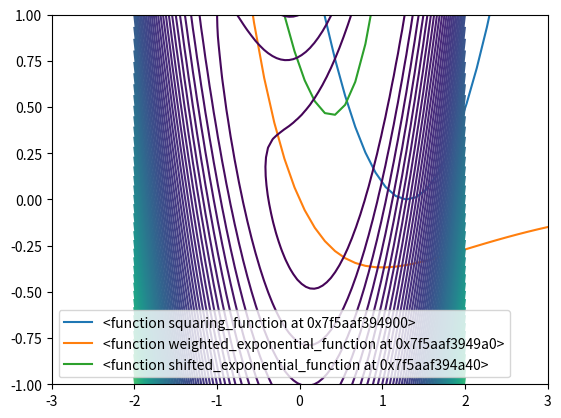
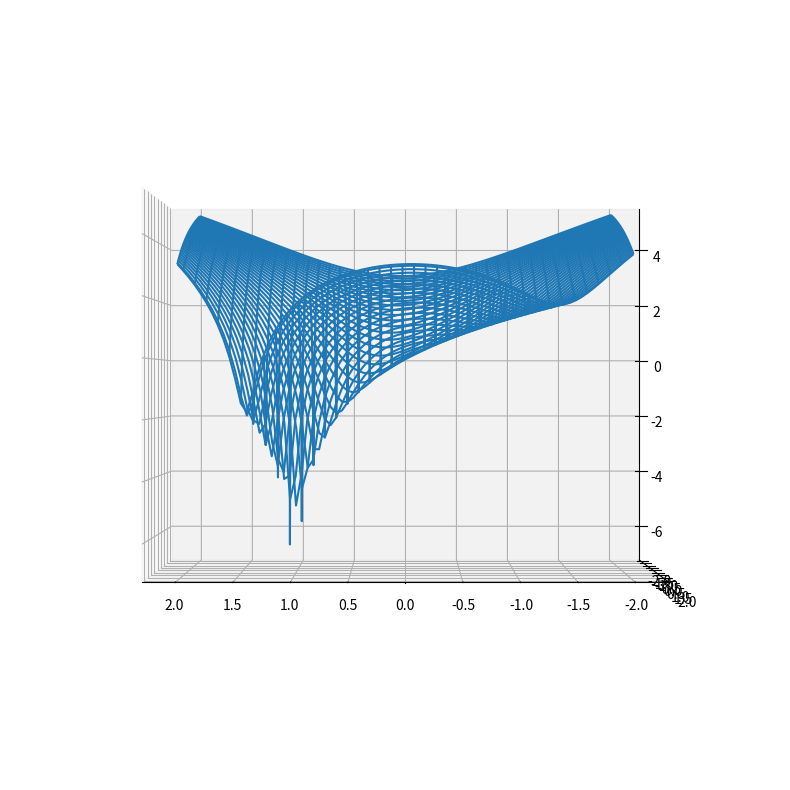

Write the Python code that produced these figures, in order.
# import libraries
import numpy as np
import matplotlib.pyplot as plt
from mpl_toolkits.mplot3d import Axes3D
import time
%matplotlib inline

def interval_halving_algo(cost_func, a=0, b=1, e = 0.001, max_itr=100):
    """
    cost_func:  function that computes cost or loss
    [a,b] : Intial interval of uncertainty
    e : target interval of uncertainty
    max_itr: maximum number of iterations
    returns:
    [a,b]: Final interval of uncertainty
    n : number of iterations
    """
    #
    n=0
    D = b - a  #Interval of uncertainty
    x_m = a + D/2
    y_m = cost_func(x_m)        
    #
    while D>e and n<max_itr:
        n += 1
        x_l = a + D/4
        y_l = cost_func(x_l)
        x_u = b - D/4
        y_u = cost_func(x_u)
        if y_l < y_m:
            b = x_m
            x_m = x_l
            y_m = y_l
            D = b - a
        elif y_u < y_m:
            a = x_m
            x_m = x_u
            y_m = y_u
            D = b - a
        else:
            a = x_l
            b = x_u
            D = b - a
    #
    return a, b, n

def squaring_function(z):
    """
    uni-variate squaring function, minimum is at z=1.5
    z: input values, vector of dimension n
    returns:
    value of function for each input element in n dimensions
    """
    return (z-1.3)**2.

def weighted_exponential_function(z):
    """
    uni-variate exponential function, minimum is at z=
    z: input values, vector of dimension n
    returns:
    value of function for each input element in n dimensions
    """
    return -z*np.exp(-z)

def shifted_exponential_function(z):
    """
    uni-variate exponential function, minimum is at z=
    z: input values, vector of dimension n
    returns:
    value of function for each input element in n dimensions
    """
    return 2 - 4*(z+1) + np.exp(z+1)

f = [squaring_function, 
     weighted_exponential_function, 
     shifted_exponential_function]

x = np.linspace(-3,3,50)

for item in f:
    y = item(x)
    plt.plot(x,y)
plt.legend(f)
plt.axis([-3,3,-1,1])
plt.show()



print("weighted_exp_function: ",interval_halving_algo(weighted_exponential_function, 
                      a=0, b=2, e=0.0001, max_itr=100))
print("squaring_function: ",interval_halving_algo(squaring_function, 
                      a=0, b=2, e=0.0001, max_itr=100))

def get_initial_bracket(f, x=0, s=1e-2, k=2.0):
    """
    Find an interval [a,b] along a coordinate direction in which a minimum exists
    f : multivariate function where minimum exists (n-dimensional)
    x : starting position  (vector in n-dimensions)
    s : initial step size (scalar)
    k : interval expanding factor (scalar)
    returns:
    [a,b] : return scalar quantities a, b (bracket or interval limits)
    """
    a = x
    ya = f(x)
    b = a + s
    x=b
    yb = f(x) 
    if yb > ya:
        a, b = b, a
        ya, yb = yb, ya
        s = -s
    flag=True
    while flag:
        c = b + s
        x = c
        yc = f(x)
        if yc > yb:
            flag = False
        else:
            a, ya, b, yb = b, yb, c, yc # comment this line to preserve starting point
            s *= k
    if a < c: a_b = [a, c] 
    else: a_b=[c, a]
    return a_b

a,b = get_initial_bracket(squaring_function, x=-1, s=.1, k=1.1 )
print(a,b)


x1,x2,n = interval_halving_algo(squaring_function, 
                      a, b, e=0.0001, max_itr=100)
print(x1,x2,n)


N=1000
time_start = time.time()
for n in range(N):
    r = interval_halving_algo(squaring_function, 
                      a=0, b=2, e=0.0001, max_itr=100)
time_end = time.time()
print("Computational time: ",(time_end - time_start)/N)
print("squaring_function: ",r)

from timeit import default_timer as timer
N=1000
start = timer()

for n in range(N):
    r = interval_halving_algo(squaring_function, 
                      a=0, b=2, e=0.0001, max_itr=100)

end = timer()
print((end - start)/N)

%timeit max(range(100000))

class function_call_count:
    def __init__(self, name, count):
        self.name = name
        self.count = count

    def display_count(self): # Method to display count
        print("Function call count is ", self.count)
        
    def reset_count(self):  # Method to reset count
        self.count = 0
    
    def call_func(self,func):  # func is the function to be decorated
                               # call_func is the decorator function
        def wrapper(*args, **kwargs):
            self.count += 1  # increment count when func is called
            result = func(*args, **kwargs)
            return result
        return wrapper



# We want to count the number of times the loss function 
# is called when using the interval-halving algorithm
#
# First we create an instance of class function_call_count
p1 = function_call_count(name="Interval-Halving", count=0)
#
# Second, we decorate the squaring function
func_1 = p1.call_func(squaring_function)
#
# Third, we call the interval-halving algorithm 
# specifying the decorated loss function
p1.reset_count()  
final_interval = interval_halving_algo(func_1, a=-3, b=3, 
                      e=0.001, max_itr=100)
p1.display_count()
print('Final interval and iterations',final_interval)

p1.reset_count()  # reset the counter to zero

initial_interval = get_initial_bracket(func_1, 
                                       x=-1, s=.1, k=2 )
print(initial_interval)
p1.display_count()

final_interval = interval_halving_algo(func_1, 
                                       a = initial_interval[0],
                                       b = initial_interval[1], 
                                       e = 0.001, max_itr=100)


p1.display_count()

print('Final interval and iterations',final_interval)



...


def rosenbrock(x, a=1, b=5):
    """
    Rosenbrock's function is a 2D uni-modal function
    This implementation follows the definition in Kochenderfer & Wheeler, 2019
    x : x is a numpy array of dimensions [2,m], where m is the number of 2D points
    """
    return (a-x[0])**2 + b*(x[1] - x[0]**2)**2

N=80
limit=2
xx = np.linspace(-limit, limit, N)
yy = np.linspace(-limit, limit, N)
X = np.repeat(xx,N).reshape(N,N)
Y = np.tile(yy,N).reshape(N,N)
#
x = np.column_stack((X.flatten(),Y.flatten())).T
Z = rosenbrock(x).reshape(N,N)
#
plt.contour(X,Y,Z, levels=100)

# Plot a wireframe.
#
fig = plt.figure(figsize=(10, 10))
ax = fig.add_subplot(111, projection='3d')
ax.plot_wireframe(X, Y, np.log(Z), rstride=2, cstride=2)
ax.view_init(10, 60) # elevation, azimuth
ax.view_init(0, 90) # elevation, azimuth

...

...

...